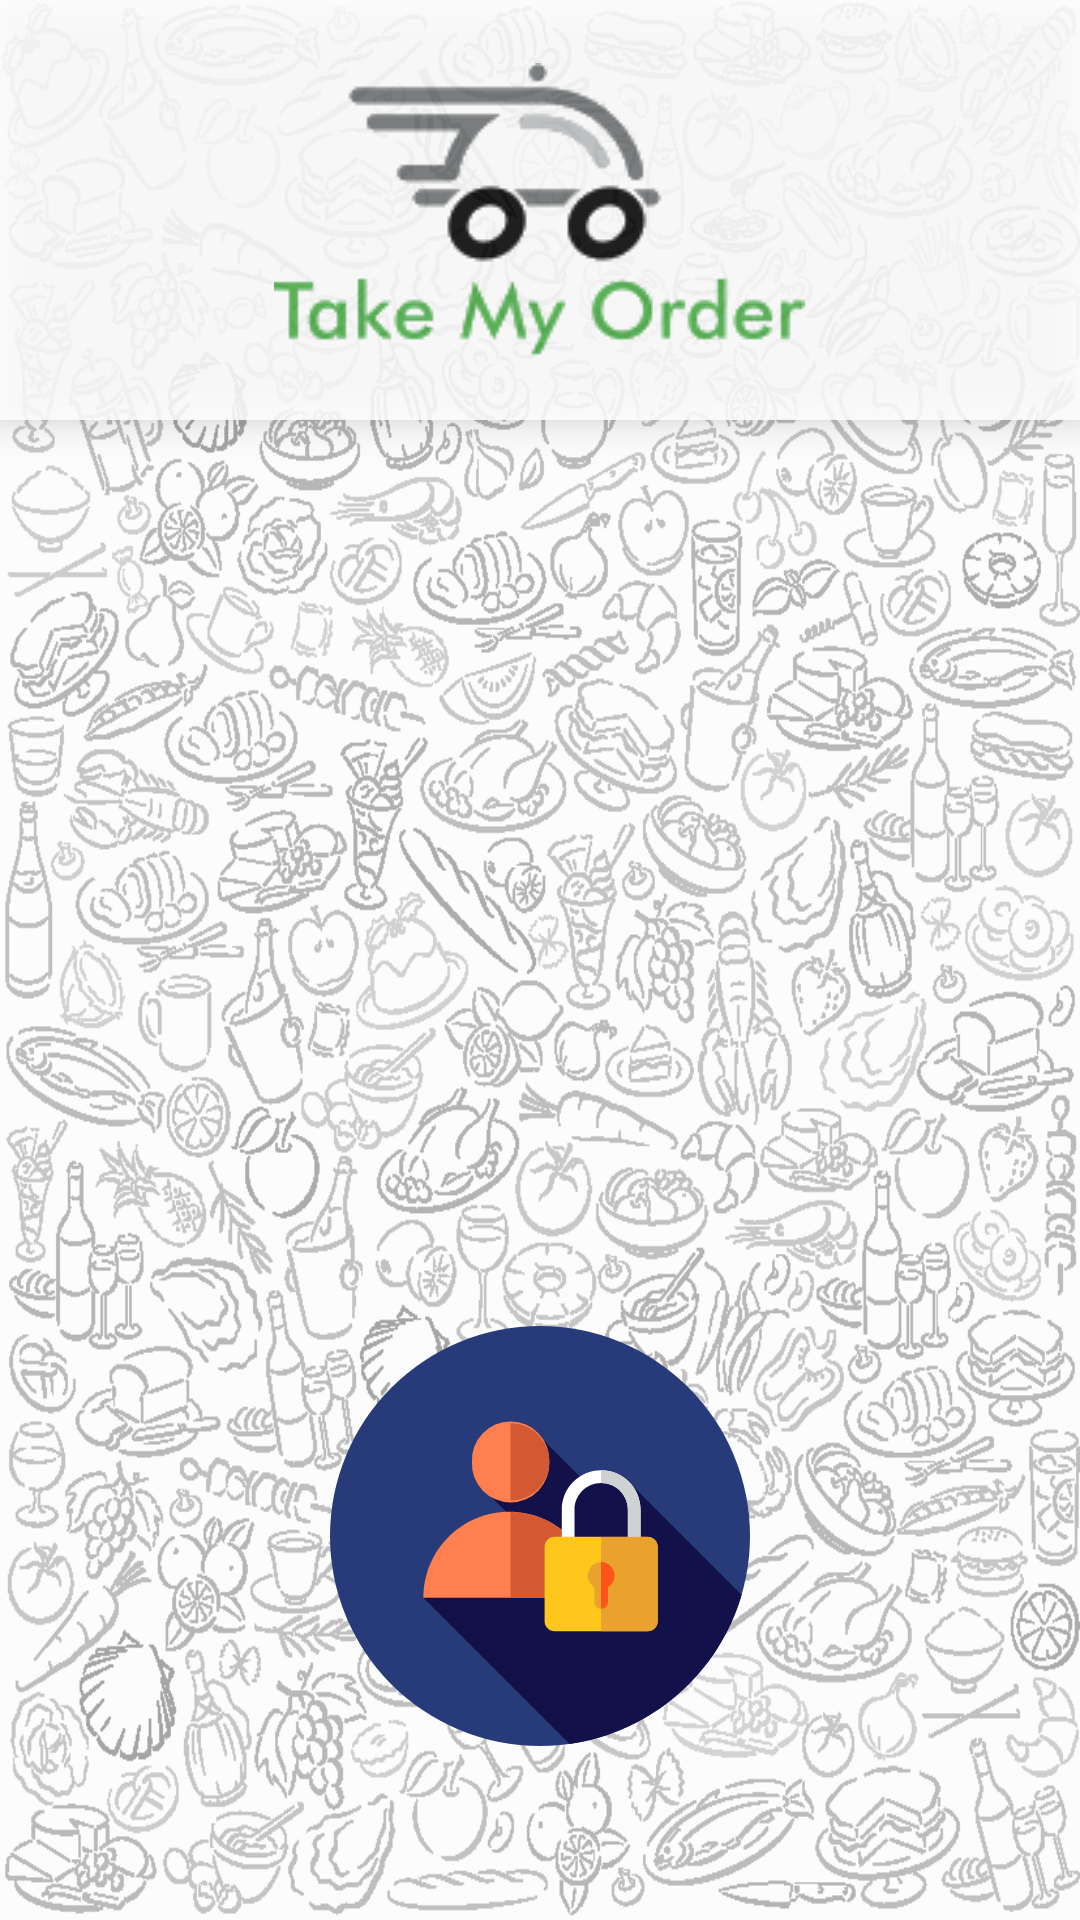

Write the Android layout XML for this screen, with the resource values it uses.
<!-- AndroidManifest.xml: application theme AppTheme -->
<!-- res/layout/activity_login_maps.xml -->
<?xml version="1.0" encoding="utf-8"?>
<android.support.constraint.ConstraintLayout xmlns:android="http://schemas.android.com/apk/res/android"
    xmlns:app="http://schemas.android.com/apk/res-auto"
    xmlns:tools="http://schemas.android.com/tools"
    android:id="@+id/root_container"
    android:layout_width="match_parent"
    android:layout_height="match_parent"
    tools:context="com.udacity.thefedex87.takemyorder.ui.activities.LoginMapsActivity">

    <ImageView
        android:layout_width="match_parent"
        android:layout_height="match_parent"
        android:background="@drawable/app_bg"
        android:alpha="0.4"
        app:layout_constraintBottom_toBottomOf="parent"
        app:layout_constraintEnd_toEndOf="parent"
        app:layout_constraintHorizontal_bias="0.0"
        app:layout_constraintStart_toStartOf="parent"
        app:layout_constraintTop_toTopOf="parent"
        app:layout_constraintVertical_bias="0.0" />

    <RelativeLayout
        android:id="@+id/header_container"
        android:layout_width="match_parent"
        android:layout_height="@dimen/header_height"
        app:layout_constraintEnd_toEndOf="parent"
        app:layout_constraintStart_toStartOf="parent"
        app:layout_constraintTop_toTopOf="parent"
        android:background="@color/white"
        android:alpha="0.85"
        android:elevation="@dimen/header_elevation">
        <RelativeLayout
            android:id="@+id/header"
            android:layout_width="match_parent"
            android:layout_height="@dimen/header_height"
            android:background="@color/transparent"
            android:alpha="1">

            <ImageView
                android:layout_centerHorizontal="true"
                android:layout_width="wrap_content"
                android:layout_height="match_parent"
                android:src="@drawable/logo_2"
                android:contentDescription="@string/content_description_logo" />
        </RelativeLayout>
    </RelativeLayout>

    <android.support.constraint.Guideline
        android:id="@+id/guideline"
        android:layout_width="wrap_content"
        android:layout_height="wrap_content"
        android:orientation="vertical"
        app:layout_constraintGuide_percent="0.5" />


    <ImageView
        android:id="@+id/map"
        android:layout_width="@dimen/login_maps_icons_width"
        android:layout_height="@dimen/login_maps_icons_height"
        android:background="@drawable/map"
        android:contentDescription="@string/content_description_map"
        app:layout_constraintBottom_toTopOf="@+id/guideline2"
        app:layout_constraintEnd_toEndOf="parent"
        app:layout_constraintStart_toStartOf="parent" />


    <ImageView
        android:id="@+id/login"
        android:layout_width="@dimen/login_maps_icons_width"
        android:layout_height="@dimen/login_maps_icons_height"
        android:background="@drawable/ic_login_2"
        android:contentDescription="@string/content_description_login"
        app:layout_constraintBottom_toBottomOf="parent"
        app:layout_constraintEnd_toEndOf="parent"
        app:layout_constraintStart_toStartOf="parent"
        app:layout_constraintTop_toTopOf="@+id/guideline2" />

    <android.support.constraint.Guideline
        android:id="@+id/guideline2"
        android:layout_width="wrap_content"
        android:layout_height="wrap_content"
        android:orientation="horizontal"
        app:layout_constraintGuide_percent="0.6" />

</android.support.constraint.ConstraintLayout>
<!-- resources referenced by this layout -->
<resources>
  <color name="transparent">#0000</color>
  <color name="white">#FFF</color>
  <dimen name="header_elevation">8dp</dimen>
  <dimen name="header_height">140dp</dimen>
  <dimen name="login_maps_icons_height">140dp</dimen>
  <dimen name="login_maps_icons_width">140dp</dimen>
  <!-- drawable app_bg: png bitmap (drawable, 160096 bytes) -->
  <!-- drawable ic_login_2: vector/xml drawable (drawable, 2279 chars, omitted) -->
  <!-- drawable logo_2: png bitmap (drawable, 9127 bytes) -->
  <string name="content_description_login">Login</string>
  <string name="content_description_logo">Logo of the application</string>
  <string name="content_description_map">Find all restaurants</string>
  <style name="AppTheme" parent="Theme.AppCompat.Light.NoActionBar">
          
          <item name="colorPrimary">@color/colorPrimary</item>
          <item name="colorPrimaryDark">@color/colorPrimaryDark</item>
          <item name="colorAccent">@color/colorAccent</item>
      </style>
  <color name="colorPrimary">#8BC34A</color>
  <color name="colorPrimaryDark">#689F38</color>
  <color name="colorAccent">#FFFF4081</color>
</resources>
